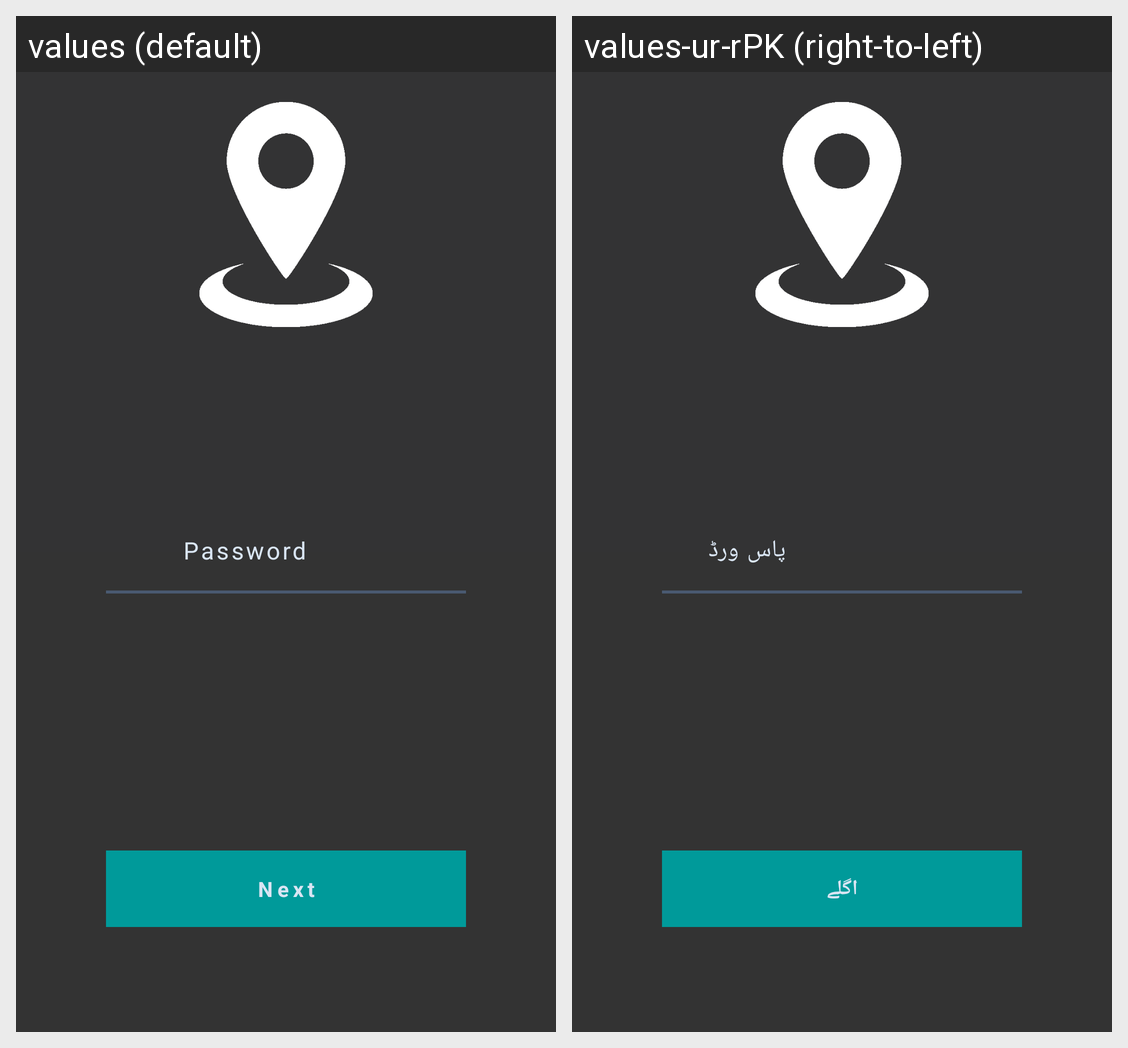

Locale-by-locale string values for the Android screen shown in this grid:
Android screen res/layout/activity_password_.xml rendered under 2 locales, left to right: values (default), values-ur-rPK (right-to-left). Device: Nexus 5 (rendered at 1080×1920; each locale shown at half size, 540×960, under a caption strip naming it); theme AppTheme.
Strings drawn on this screen, with the default value and each locale's value (text and hints the layout hard-codes, and strings that could not be matched under every locale, appear in the picture but are not listed):

password
  values: Password
  values-ur-rPK: پاس ورڈ

Next
  values: Next
  values-ur-rPK: اگلے
